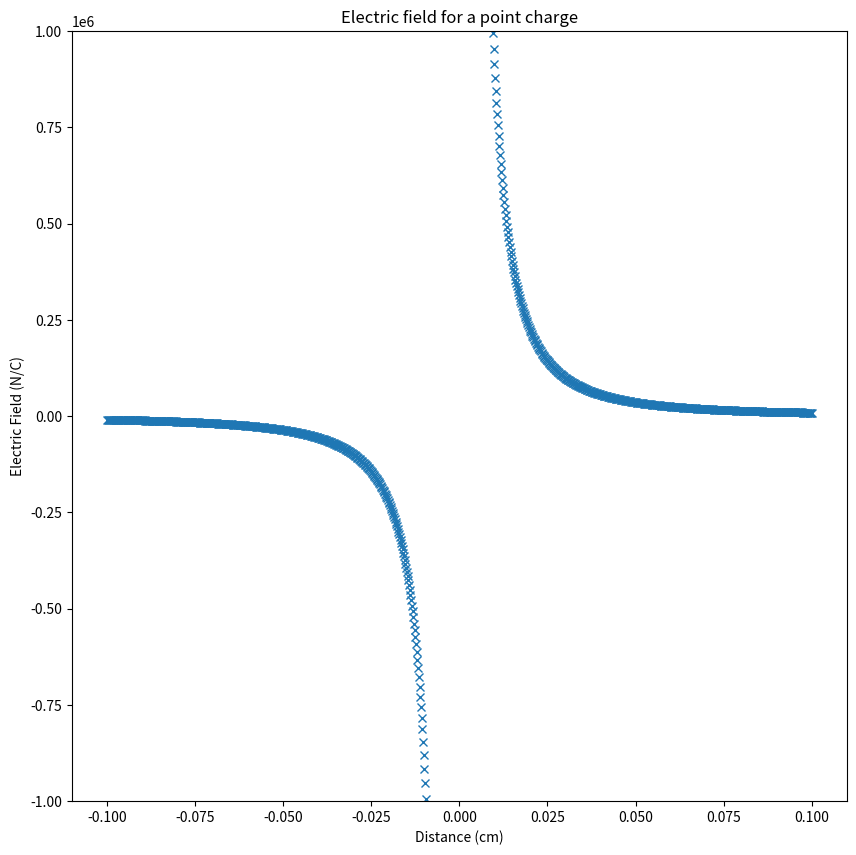
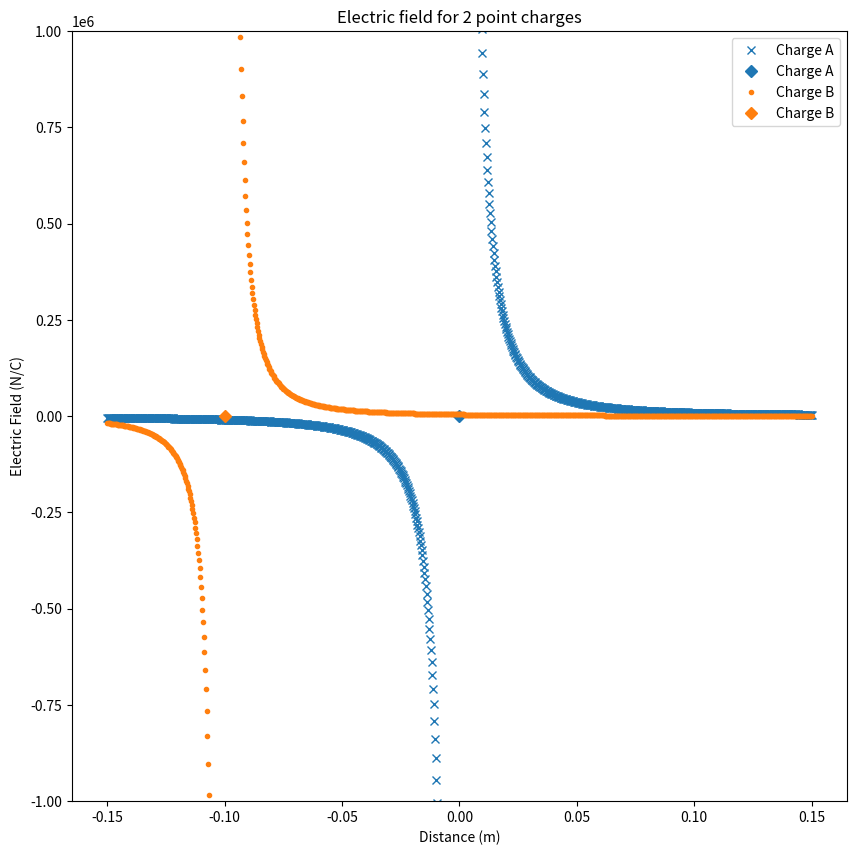
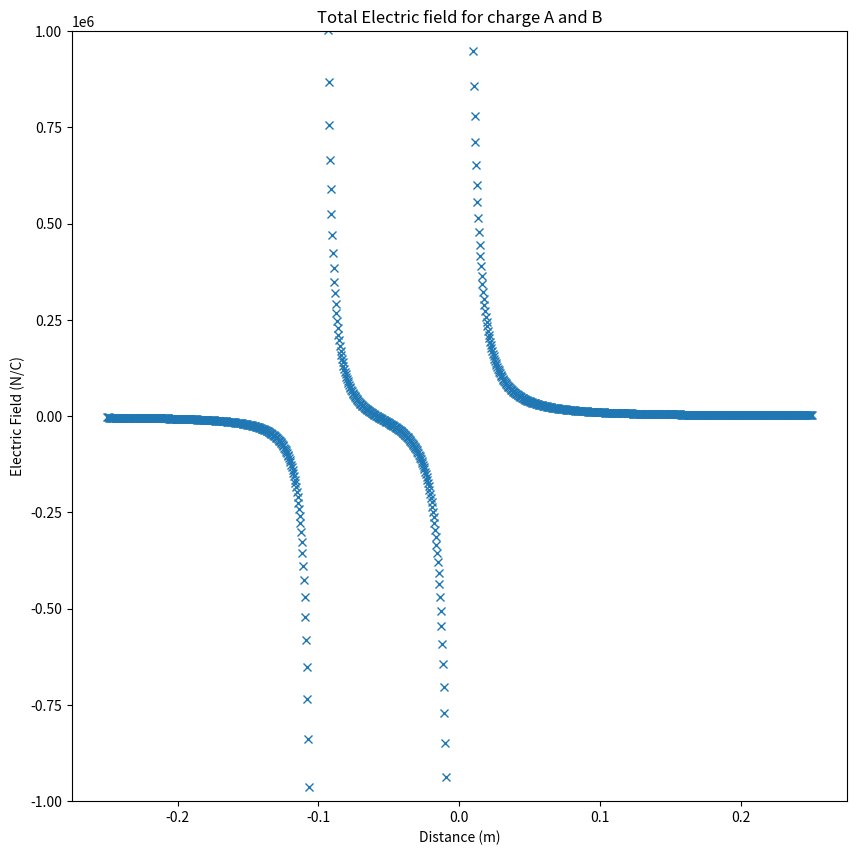
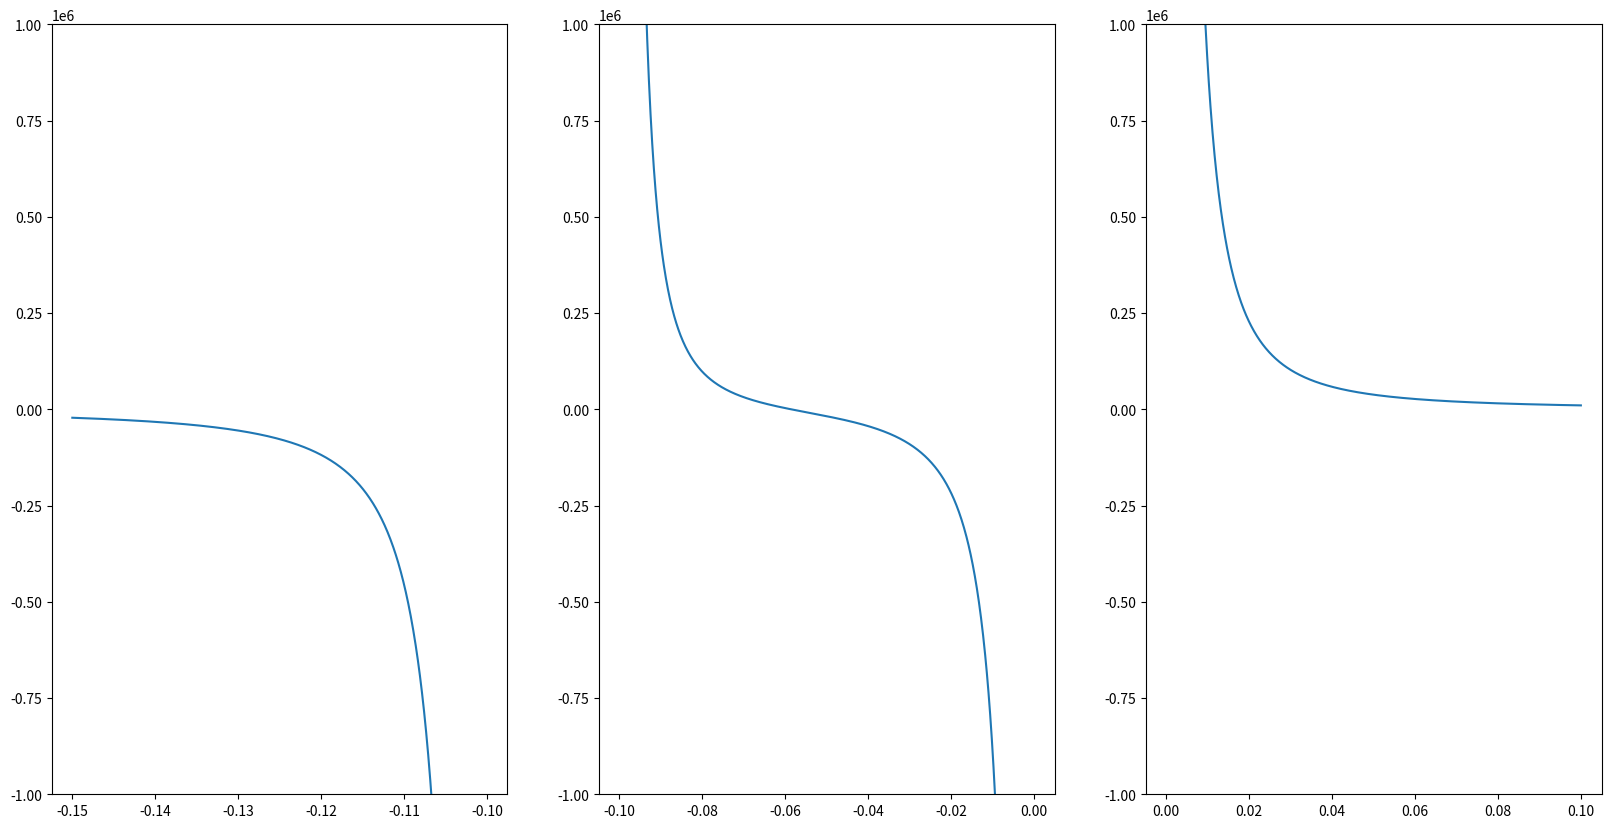
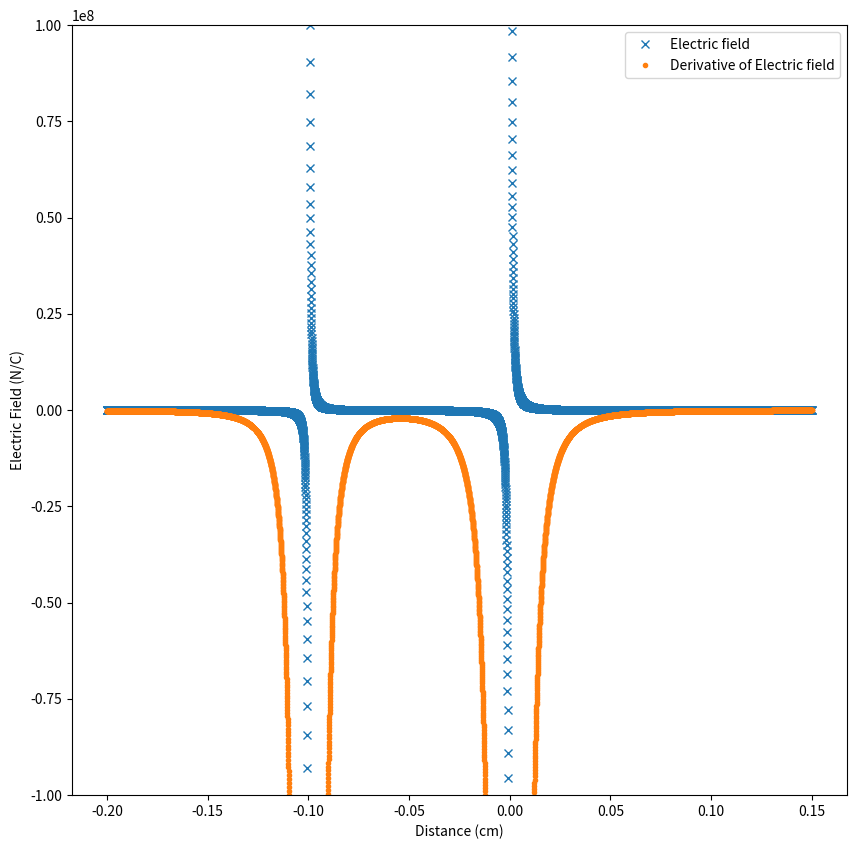

These charts were generated, in order, by the following Python code:
import numpy as np
import matplotlib.pyplot as plt

%cd '/home/<user>/Physics 331/Textbook Programs/Chapter 2'
%ls

# %load newton.py
def newton(func_name, deriv_name, x_guess):
    """
    Finds the roots of the input function func_name using newtons method

    Inputs
    ----------
    function_name:  Name of the function that we want to solve for. This should
                    either be a built in function or a .py file name.

    deriv_name:     Name of the derivative of function_name

    x_guess:        Newton's Method needs and Initial guess at the solutions.
                    Doesn't have to be a good guess. But the better the guess the
                    faster you'll get to the correct answer

    Output
    ----------
    x_zero: Returns the value that gives f(x_zero) = 0
    """

    #Start by setting x_zero equal to my initial guess
    x_zero = x_guess

    for i in range(20):
        f = func_name(x_zero)
        fp = deriv_name(x_zero)
        delta_x = -f/fp
        x_zero += delta_x   #This is the same as x_zero = x_zero + delta_x

        #If x_zero is within the tolerance then we can return the answer and quit
        if abs(delta_x) < 0.5e-5 * abs(x_zero):
            return x_zero

    #If we didn't find an accurate answer after 20 tries, we say it's good enough
    #and return what ever answer we have. Remember it’s possible to get stuck in
    #an infinite loop with Newton’s method so having an emergency exit built into
    #the code is a good idea.
    print("Closest answer after 20 tries is", x_zero)
    return x_zero


def e_field1(r):
    """
    Finds the electric field at one point for a point charge at x0
    
    Inputs
    ----------
    r:  Where I want to know the strength of the electric field.
    
    Output:
    
    E:  Electric field at point r (N/C)
    """
    k = 8.99e9 #1/(4pi eps_0) (N*m^2/C^2)
    x0 = 0     #Possition of the charce (m)
    R = r - x0 #Distance between the charge and where I want to know E
    q = 10e-9  #Strength of the charge (C)
    return k*q/R**3*abs(R)

#Make a plot to make sure it works
x = np.linspace(-.1,.1,1000)
plt.figure(figsize = (10,10))

plt.plot(x,e_field1(x),'x')
plt.xlabel('Distance (cm)')
plt.ylabel('Electric Field (N/C)')
plt.title('Electric field for a point charge')
plt.ylim(-1e6,1e6)
plt.show()

def e_field2(r):
    """
    Finds the electric field at one point for a point charge at x0
    
    Inputs
    ----------
    r:  Where I want to know the strength of the electric field.
    
    Output:
    
    E:  Electric field at point r (N*C)
    """
    k = 8.99e9 #1/(4pi eps_0) (N*m^2/C^2)
    x0 = -10e-2 #Possition of the charge (m)
    R = r - x0
    q = 5e-9  #Charge (C)
    return k*q/R**3*abs(R)

#Make a plot for each charge 
x = np.linspace(-15e-2,15e-2,1000)
plt.figure(figsize = (10,10))

plt.plot(x, e_field1(x), 'x', 0,0, 'D', color = 'C0', label = 'Charge A')
plt.plot(x, e_field2(x), '.', -10e-2, 0, 'D', color = 'C1', label = 'Charge B')
plt
plt.xlabel('Distance (m)')
plt.ylabel('Electric Field (N/C)')
plt.title('Electric field for 2 point charges')
plt.ylim(-1e6,1e6)
plt.legend()
plt.show()

def e_field_total(r):
    """
    Finds the electric field from charge A and B
    
    Inputs
    ----------
    r:  Where I want to know the strength of the electric field.
    
    Output:
    
    E:  Electric field at point r (N*C)
    """
    return e_field1(r) + e_field2(r) 

#Make a plot to make sure it works
r = np.linspace(-25e-2,25e-2,1000)
plt.figure(figsize = (10,10))

plt.plot(r,e_field_total(r),'x')
plt.xlabel('Distance (m)')
plt.ylabel('Electric Field (N/C)')
plt.title('Total Electric field for charge A and B')
plt.ylim(-1e6,1e6)
plt.show()

fig, (ax1,ax2,ax3) = plt.subplots(1,3, figsize = (20,10))

r1 = np.linspace(-15e-2,-10e-2,1000)
ax1.plot(r1, e_field_total(r1))
ax1.set_ylim(-1e6,1e6)

r2 = np.linspace(-10e-2, 0,1000)
ax2.plot(r2, e_field_total(r2))
ax2.set_ylim(-1e6,1e6)

r3 = np.linspace(0, 10e-2,1000)
ax3.plot(r3, e_field_total(r3))
ax3.set_ylim(-1e6,1e6)
plt.show()

def e_field_deriv1(r):
    """
    Finds the electric field at one point for a point charge at x0
    
    Inputs
    ----------
    r:  Where I want to know the strength of the electric field.
    
    Output:
    
    E:  Electric field at point r (N*C)
    """
    k = 8.99e9 #1/(4pi eps_0) (N*m^2/C^2)
    x0 = 0
    q = 10e-9
    R = r - x0
    return -2*k*q/R**4*abs(R)

def e_field_deriv2(r):
    """
    Finds the electric field at one point for a point charge at x0
    
    Inputs
    ----------
    r:  Where I want to know the strength of the electric field.
    
    Output:
    
    E:  Electric field at point r (N*C)
    """
    k = 8.99e9 #1/(4pi eps_0) (N*m^2/C^2)
    x0 = -10e-2
    q = 5e-9
    R = r - x0
    return -2*k*q/R**4*abs(R)

def e_deriv_total(r):
    return e_field_deriv1(r) + e_field_deriv2(r)

#Make a plot to make sure it works
r = np.linspace(-20e-2,15e-2,10000)
plt.figure(figsize = (10,10))

plt.plot(r,e_field_total(r),'x', label = 'Electric field')
plt.plot(r, e_deriv_total(r),'.', label = 'Derivative of Electric field')
plt.xlabel('Distance (cm)')
plt.ylabel('Electric Field (N/C)')
plt.legend()
plt.ylim(-1e8,1e8)
plt.show()

# %load newton.py
def newton(func_name, deriv_name, x_guess):
    """
    Finds the roots of the input function func_name using newtons method

    Inputs
    ----------
    function_name:  Name of the function that we want to solve for. This should
                    either be a built in function or a .py file name.

    deriv_name:     Name of the derivative of function_name

    x_guess:        Newton's Method needs and Initial guess at the solutions.
                    Doesn't have to be a good guess. But the better the guess the
                    faster you'll get to the correct answer

    Output
    ----------
    x_zero: Returns the value that gives f(x_zero) = 0
    """

    #Start by setting x_zero equal to my initial guess
    x_zero = x_guess

    for i in range(20):
        f = func_name(x_zero)
        fp = deriv_name(x_zero)
        delta_x = -f/fp
        x_zero += delta_x   #This is the same as x_zero = x_zero + delta_x

        #If x_zero is within the tolerance then we can return the answer and quit
        if abs(delta_x) < 0.5e-5 * abs(x_zero):
            return x_zero

    #If we didn't find an accurate answer after 20 tries, we say it's good enough
    #and return what ever answer we have. Remember it’s possible to get stuck in
    #an infinite loop with Newton’s method so having an emergency exit built into
    #the code is a good idea.
    print("Closest answer after 20 tries is", x_zero)
    return x_zero


x_zero = newton(e_field_total, e_deriv_total, -0.06)
print(x_zero)

e_field_total(x_zero)

x_zero1 = newton(e_field_total, e_deriv_total, -0.07)
x_zero2 = newton(e_field_total, e_deriv_total, -0.05)
x_zero3 = newton(e_field_total, e_deriv_total, -0.01)
x_zero4 = newton(e_field_total, e_deriv_total,  0.01)
print(x_zero1,'\n',x_zero2,'\n',x_zero3, '\n',x_zero4)

e_field_total(x_zero1), e_field_total(x_zero2), e_field_total(x_zero3), e_field_total(x_zero4)

# %load bisect.py
import numpy as np
def bisect(func_name, xL, xR):
    """
    Find the solution the input equation f(x) = 0 for some input function. Start
    with the interval xL xR, and return a solution with a relative error
    0.5e-5.

    Inputs
    ----------
    func_name: This is the name of the function that I want to find roots for

    xL:        Smaller 'x' value I want to evaluate func_name at

    xR:        Higher 'x' value I want to evaluate func_name at

    Output
    ----------
    x_zero: 'x' value that returns func_name(x) = 0
    """
    fL = func_name(xL)
    fR = func_name(xR)
    #print("Function at the left: {} \nFunction at the right: {} ".format(fL, fR))
    if fL * fR > 0:     # Same sign on both sides
        return print("Both values give the same sign.") #Exit if inputs are wrong

    while np.abs( xR - xL ) > 1.0e-5 * np.max(np.abs([xL,xR])):
        xMP = 0.5*(xL + xR)
        fMP = func_name(xMP)

        if fMP == 0:       # Got lucky and found the root exactly
            return xMP

        if fMP * fR > 0:
            xR = xMP
            fR = fMP

        else:
            xL = xMP
            fL = fMP
    x_zero = 0.5 * (xL + xR)

    return x_zero


# %load equation2.py
import numpy as np
def equation2(x):
    """
    Equation 2.2 from the book.

    Input
    ----------
    x: Value I want to evaluate equation 2.2 at

    Output
    ----------
    Value of the function at 'x', f(x)
    """
    return np.exp(x) - 3*x**2


def deriv_eq2(x):
    return np.exp(x) - 6*x

x_zero_n = newton(equation2, deriv_eq2, -.1)
x_zero_n

equation2(x_zero_n)

x_zero_b = bisect(equation2, -1,0)
x_zero_b

equation2(x_zero_b)

#How similar are the answers?
x_zero_b - x_zero_n

guesses = np.linspace(-5,5,100)

for g in guesses:
    print('When our guess was {:.3f} the zero found was, {}'.format(g,newton(equation2, deriv_eq2, g)))

%timeit newton(equation2, deriv_eq2, -.1)
%timeit bisect(equation2, -1,0)

newton(equation2,deriv_eq2, 0.205)